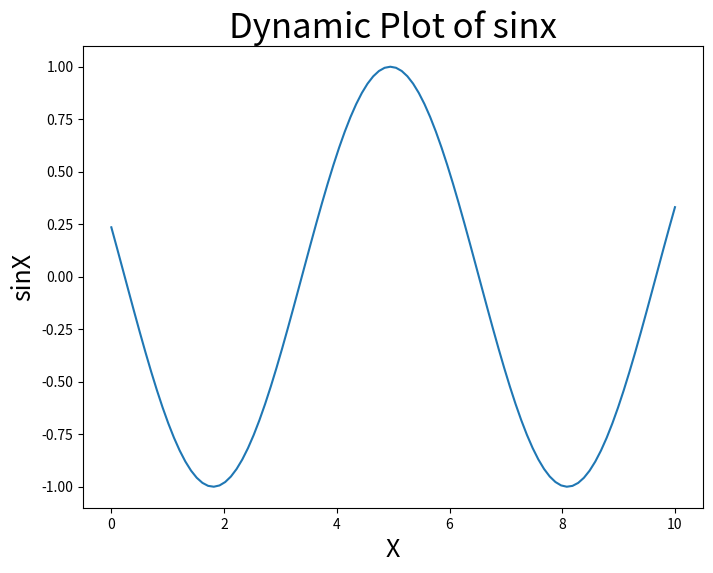

Reproduce this figure in Python.
import numpy as np
import time
import matplotlib.pyplot as plt

x = np.linspace(0, 10, 100)
y = np.cos(x)

plt.ion()

figure, ax = plt.subplots(figsize=(8,6))
line1, = ax.plot(x, y)

plt.title("Dynamic Plot of sinx",fontsize=25)

plt.xlabel("X",fontsize=18)
plt.ylabel("sinX",fontsize=18)

for p in range(100):
    updated_y = np.cos(x-0.05*p)

    line1.set_xdata(x)
    line1.set_ydata(updated_y)

    figure.canvas.draw()

    figure.canvas.flush_events()

